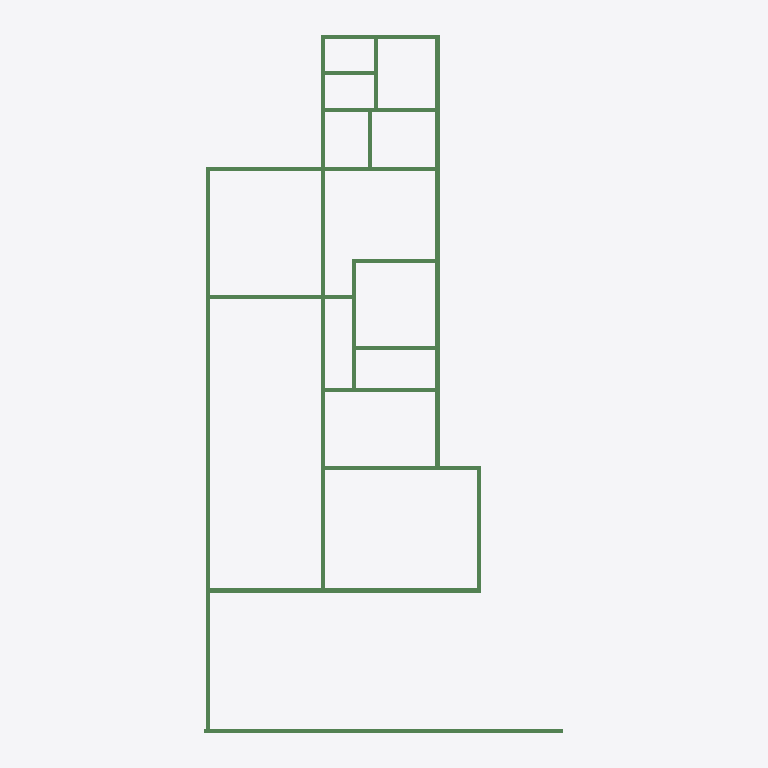
Plan cut of the same IFC building model at storey 'Térreo' (level 0.00 m, cut at 1.40 m), seen from above with north up, elements coloured by IFC class: 38 beams (green). Cut surfaces are drawn darker.
Extent 13.6 m × 25.6 m × 4.9 m (x, y, z). Storeys (3): Térreo at 0.00 m; Cobertura at 3.00 m; Pé direito Alto at 4.50 m. Elements (98): 60 IfcSlab, 38 IfcBeam.

HEADER;
FILE_DESCRIPTION(('ViewDefinition [CoordinationView_V2.0]','RevitIdentifiers [VersionGUID: 05dad708-d306-413f-9092-e53b20a5f082, NumberOfSaves: 14]','CoordinateReference [CoordinateBase: Coordenadas compartilhadas]'),'2;1');
FILE_NAME('Número do projeto','2024-10-17T15:16:41-03:00',(''),(''),'ODA SDAI 24.6','Autodesk Revit 24.2.0.63 (PTB) - IFC 24.2.0.63','');
FILE_SCHEMA(('IFC2X3'));
ENDSEC;
DATA;
#103=IFCPROJECT('2nIHYvmoTF8QI$EowD8UZD',#18,'Número do projeto',$,$,'Nome do projeto','Status do projeto',(#98),#95);
#122=IFCSITE('2nIHYvmoTF8QI$EowD8UZF',#18,'Default',$,$,#121,$,$,.ELEMENT.,$,$,$,$,$);
#108=IFCBUILDING('2nIHYvmoTF8QI$EowD8UZC',#18,'',$,$,#106,$,'',.ELEMENT.,$,$,$);
#111=IFCBUILDINGSTOREY('1vK3KfqgSHqv5Y0026FnIY',#18,'Térreo',$,'Nível:Cabeça de 8 mm',#110,$,'Térreo',.ELEMENT.,0.0);
#115=IFCBUILDINGSTOREY('14lOI8vZuHqv6B0026Fnc4',#18,'Cobertura',$,'Nível:Cabeça de 8 mm',#114,$,'Cobertura',.ELEMENT.,2.9999999999999996);
#119=IFCBUILDINGSTOREY('1jAc3tKWD7J8nuRkhxQzC9',#18,'Pé direito Alto',$,'Nível:Cabeça de 8 mm',#118,$,'Pé direito Alto',.ELEMENT.,4.5);
#2185=IFCBEAM('3J42YcTBr36vkJbYeNhUwq',#18,'Concreto-Viga retangular:15 x 30 cm:227898',$,'Concreto-Viga retangular:15 x 30 cm',#2172,#2184,'227898');
#1847=IFCBEAM('0AWhHq3R59Z9MYsvypuYAe',#18,'Concreto-Viga retangular:15 x 30 cm:226607',$,'Concreto-Viga retangular:15 x 30 cm',#1834,#1846,'226607');
#969=IFCBEAM('26HcLD9sPEAw_wZ6vGAqCZ',#18,'Concreto-Viga retangular:15 x 30 cm:223991',$,'Concreto-Viga retangular:15 x 30 cm',#952,#968,'223991');
#2209=IFCBEAM('3J42YcTBr36vkJbYeNhU_T',#18,'Concreto-Viga retangular:15 x 30 cm:228115',$,'Concreto-Viga retangular:15 x 30 cm',#2196,#2208,'228115');
#1099=IFCBEAM('26HcLD9sPEAw_wZ6vGAq83',#18,'Concreto-Viga retangular:15 x 30 cm:224215',$,'Concreto-Viga retangular:15 x 30 cm',#1086,#1098,'224215');
#1219=IFCBEAM('26HcLD9sPEAw_wZ6vGAqLX',#18,'Concreto-Viga retangular:15 x 30 cm:224437',$,'Concreto-Viga retangular:15 x 30 cm',#1206,#1218,'224437');
#1147=IFCBEAM('26HcLD9sPEAw_wZ6vGAqMK',#18,'Concreto-Viga retangular:15 x 30 cm:224320',$,'Concreto-Viga retangular:15 x 30 cm',#1134,#1146,'224320');
#1871=IFCBEAM('0AWhHq3R59Z9MYsvypuYB$',#18,'Concreto-Viga retangular:15 x 30 cm:226680',$,'Concreto-Viga retangular:15 x 30 cm',#1858,#1870,'226680');
#1003=IFCBEAM('26HcLD9sPEAw_wZ6vGAqBb',#18,'Concreto-Viga retangular:15 x 30 cm:224049',$,'Concreto-Viga retangular:15 x 30 cm',#990,#1002,'224049');
#1435=IFCBEAM('26HcLD9sPEAw_wZ6vGAqS2',#18,'Concreto-Viga retangular:15 x 30 cm:224982',$,'Concreto-Viga retangular:15 x 30 cm',#1422,#1434,'224982');
#1075=IFCBEAM('26HcLD9sPEAw_wZ6vGAq9o',#18,'Concreto-Viga retangular:15 x 30 cm:224166',$,'Concreto-Viga retangular:15 x 30 cm',#1062,#1074,'224166');
#1123=IFCBEAM('26HcLD9sPEAw_wZ6vGAq8c',#18,'Concreto-Viga retangular:15 x 30 cm:224242',$,'Concreto-Viga retangular:15 x 30 cm',#1110,#1122,'224242');
#1339=IFCBEAM('26HcLD9sPEAw_wZ6vGAqGR',#18,'Concreto-Viga retangular:15 x 30 cm:224719',$,'Concreto-Viga retangular:15 x 30 cm',#1326,#1338,'224719');
#1531=IFCBEAM('26HcLD9sPEAw_wZ6vGAqOO',#18,'Concreto-Viga retangular:15 x 30 cm:225228',$,'Concreto-Viga retangular:15 x 30 cm',#1518,#1530,'225228');
#1579=IFCBEAM('26HcLD9sPEAw_wZ6vGArci',#18,'Concreto-Viga retangular:15 x 30 cm:225400',$,'Concreto-Viga retangular:15 x 30 cm',#1566,#1578,'225400');
#1723=IFCBEAM('26HcLD9sPEAw_wZ6vGAril',#18,'Concreto-Viga retangular:15 x 30 cm:226043',$,'Concreto-Viga retangular:15 x 30 cm',#1710,#1722,'226043');
#1651=IFCBEAM('26HcLD9sPEAw_wZ6vGArXv',#18,'Concreto-Viga retangular:15 x 30 cm:225709',$,'Concreto-Viga retangular:15 x 30 cm',#1638,#1650,'225709');
#1699=IFCBEAM('26HcLD9sPEAw_wZ6vGArjk',#18,'Concreto-Viga retangular:15 x 30 cm:225978',$,'Concreto-Viga retangular:15 x 30 cm',#1686,#1698,'225978');
#1051=IFCBEAM('26HcLD9sPEAw_wZ6vGAqAe',#18,'Concreto-Viga retangular:15 x 30 cm:224124',$,'Concreto-Viga retangular:15 x 30 cm',#1038,#1050,'224124');
#1195=IFCBEAM('26HcLD9sPEAw_wZ6vGAqL4',#18,'Concreto-Viga retangular:15 x 30 cm:224400',$,'Concreto-Viga retangular:15 x 30 cm',#1182,#1194,'224400');
#1483=IFCBEAM('26HcLD9sPEAw_wZ6vGAqRg',#18,'Concreto-Viga retangular:15 x 30 cm:225086',$,'Concreto-Viga retangular:15 x 30 cm',#1470,#1482,'225086');
#1411=IFCBEAM('26HcLD9sPEAw_wZ6vGAqTv',#18,'Concreto-Viga retangular:15 x 30 cm:224941',$,'Concreto-Viga retangular:15 x 30 cm',#1398,#1410,'224941');
#1507=IFCBEAM('26HcLD9sPEAw_wZ6vGAqQs',#18,'Concreto-Viga retangular:15 x 30 cm:225122',$,'Concreto-Viga retangular:15 x 30 cm',#1494,#1506,'225122');
#1459=IFCBEAM('26HcLD9sPEAw_wZ6vGAqRI',#18,'Concreto-Viga retangular:15 x 30 cm:225030',$,'Concreto-Viga retangular:15 x 30 cm',#1446,#1458,'225030');
#1027=IFCBEAM('26HcLD9sPEAw_wZ6vGAqAR',#18,'Concreto-Viga retangular:15 x 30 cm:224079',$,'Concreto-Viga retangular:15 x 30 cm',#1014,#1026,'224079');
#1171=IFCBEAM('26HcLD9sPEAw_wZ6vGAqME',#18,'Concreto-Viga retangular:15 x 30 cm:224346',$,'Concreto-Viga retangular:15 x 30 cm',#1158,#1170,'224346');
#1267=IFCBEAM('26HcLD9sPEAw_wZ6vGAqJA',#18,'Concreto-Viga retangular:15 x 30 cm:224542',$,'Concreto-Viga retangular:15 x 30 cm',#1254,#1266,'224542');
#1363=IFCBEAM('26HcLD9sPEAw_wZ6vGAqVm',#18,'Concreto-Viga retangular:15 x 30 cm:224804',$,'Concreto-Viga retangular:15 x 30 cm',#1350,#1362,'224804');
#1555=IFCBEAM('26HcLD9sPEAw_wZ6vGArd$',#18,'Concreto-Viga retangular:15 x 30 cm:225323',$,'Concreto-Viga retangular:15 x 30 cm',#1542,#1554,'225323');
#1315=IFCBEAM('26HcLD9sPEAw_wZ6vGAqHN',#18,'Concreto-Viga retangular:15 x 30 cm:224643',$,'Concreto-Viga retangular:15 x 30 cm',#1302,#1314,'224643');
#1243=IFCBEAM('26HcLD9sPEAw_wZ6vGAqKx',#18,'Concreto-Viga retangular:15 x 30 cm:224495',$,'Concreto-Viga retangular:15 x 30 cm',#1230,#1242,'224495');
#1603=IFCBEAM('26HcLD9sPEAw_wZ6vGAraa',#18,'Concreto-Viga retangular:15 x 30 cm:225520',$,'Concreto-Viga retangular:15 x 30 cm',#1590,#1602,'225520');
#1291=IFCBEAM('26HcLD9sPEAw_wZ6vGAqIF',#18,'Concreto-Viga retangular:15 x 30 cm:224603',$,'Concreto-Viga retangular:15 x 30 cm',#1278,#1290,'224603');
#1387=IFCBEAM('26HcLD9sPEAw_wZ6vGAqUN',#18,'Concreto-Viga retangular:15 x 30 cm:224835',$,'Concreto-Viga retangular:15 x 30 cm',#1374,#1386,'224835');
#1627=IFCBEAM('26HcLD9sPEAw_wZ6vGArXO',#18,'Concreto-Viga retangular:15 x 30 cm:225676',$,'Concreto-Viga retangular:15 x 30 cm',#1614,#1626,'225676');
#1675=IFCBEAM('26HcLD9sPEAw_wZ6vGArlr',#18,'Concreto-Viga retangular:15 x 30 cm:225825',$,'Concreto-Viga retangular:15 x 30 cm',#1662,#1674,'225825');
#1895=IFCBEAM('0AWhHq3R59Z9MYsvypuY9Y',#18,'Concreto-Viga retangular:15 x 30 cm:226789',$,'Concreto-Viga retangular:15 x 30 cm',#1882,#1894,'226789');
#1747=IFCBEAM('26HcLD9sPEAw_wZ6vGArrW',#18,'Concreto-Viga retangular:15 x 30 cm:226484',$,'Concreto-Viga retangular:15 x 30 cm',#1734,#1746,'226484');
ENDSEC;